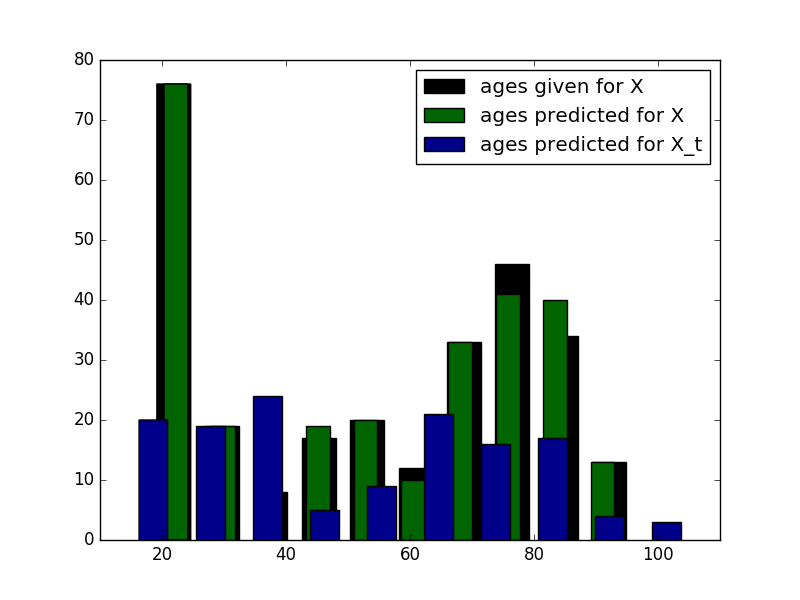

The data file committed next to this chart (first rows):
ID, PREDICTION
1, 38
2, 85
3, 52
4, 98
5, 76
6, 81
7, 68
8, 23
9, 60
10, 72
11, 14
12, 69
13, 53
14, 37
15, 24
16, 84
17, 18
18, 58
19, 86
20, 73
21, 76
22, 37
23, 84
24, 79
25, 72
26, 28
27, 83
28, 34
29, 22
30, 39
31, 68
32, 34
33, 18
34, 51
35, 22
36, 63
37, 97
38, 76
39, 64
40, 69
41, 41
42, 81
43, 90
44, 36
45, 86
46, 62
47, 27
48, 36
49, 15
50, 43
51, 20
52, 68
53, 25
54, 55
55, 24
56, 106
57, 78
58, 64
59, 31
60, 72
... 78 more rows
